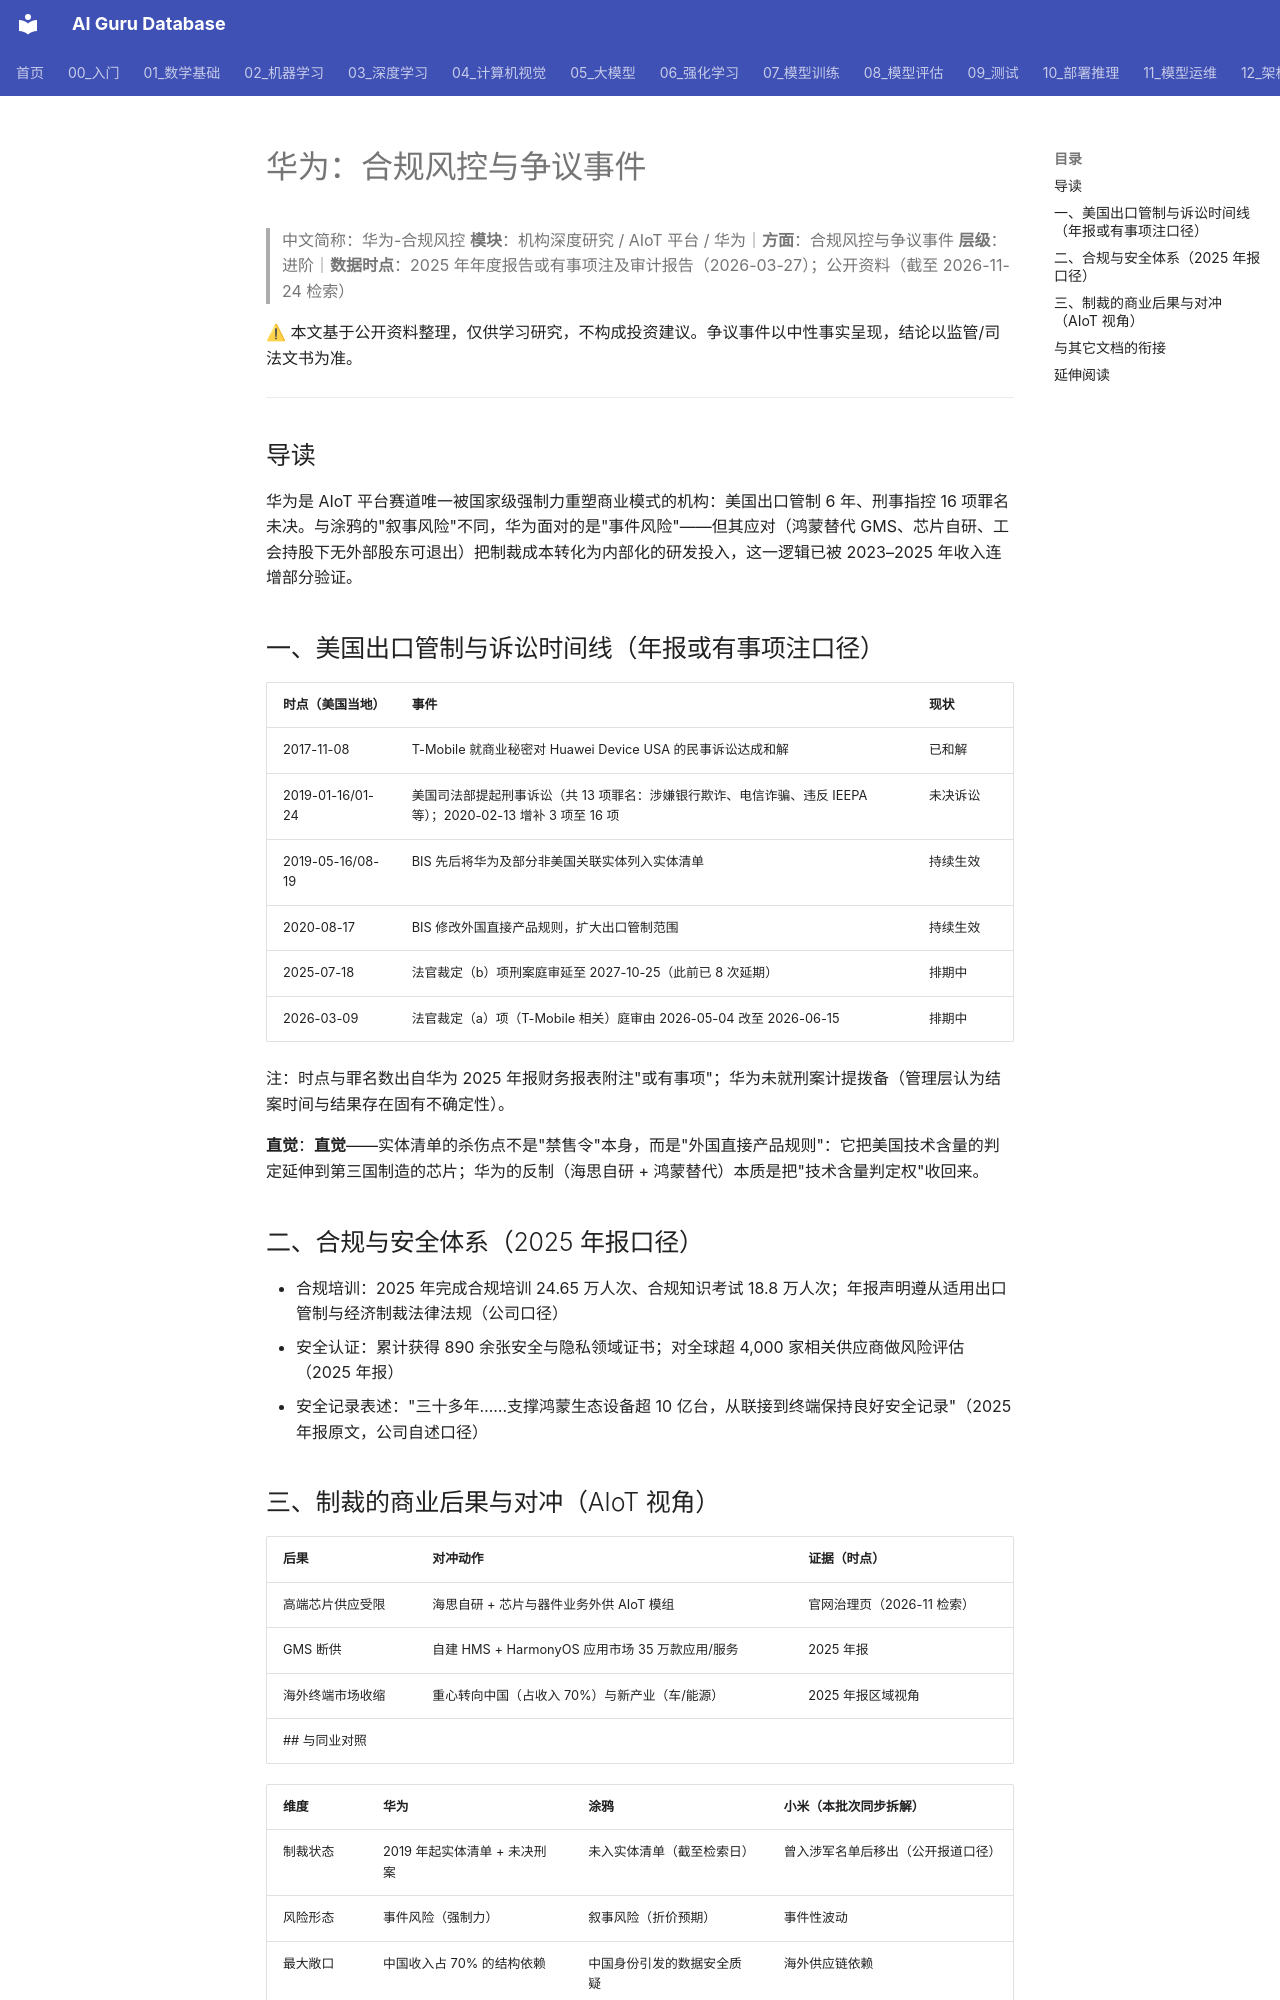

repository: ai-guru-global/ai-guru-database · page: 专题研究/机构深度研究/AIoT平台/华为/合规风控与争议事件/index.html · generator: mkdocs

---
title: 华为：合规风控与争议事件
category: -research
tags: ["华为", "实体清单", "制裁", "合规", "机构拆解"]
summary: "2019-05 实体清单、美国刑案 16 项罪名仍在诉讼（庭审排期 2027-10）；华为以全栈自研把制裁成本内部化。"
created: 2026-11-24
updated: 2026-11-24
tier: supporting
aliases: [Huawei 风险]
sources: ["华为 2025 年年度报告（或有事项/财务报表附注）", "华为 2024 年年度报告"]
name_zh: "华为-合规风控"
---
# 华为：合规风控与争议事件
> 中文简称：华为-合规风控
> **模块**：机构深度研究 / AIoT 平台 / 华为｜**方面**：合规风控与争议事件
> **层级**：进阶｜**数据时点**：2025 年年度报告或有事项注及审计报告（2026-03-27）；公开资料（截至 2026-11-24 检索）

⚠ 本文基于公开资料整理，仅供学习研究，不构成投资建议。争议事件以中性事实呈现，结论以监管/司法文书为准。

---
## 导读

华为是 AIoT 平台赛道唯一被国家级强制力重塑商业模式的机构：美国出口管制 6 年、刑事指控 16 项罪名未决。与涂鸦的"叙事风险"不同，华为面对的是"事件风险"——但其应对（鸿蒙替代 GMS、芯片自研、工会持股下无外部股东可退出）把制裁成本转化为内部化的研发投入，这一逻辑已被 2023–2025 年收入连增部分验证。
## 一、美国出口管制与诉讼时间线（年报或有事项注口径）

| 时点（美国当地） | 事件 | 现状 |
|------|------|------|
| 2017-11-08 | T-Mobile 就商业秘密对 Huawei Device USA 的民事诉讼达成和解 | 已和解 |
| 2019-01-16/01-24 | 美国司法部提起刑事诉讼（共 13 项罪名：涉嫌银行欺诈、电信诈骗、违反 IEEPA 等）；2020-02-13 增补 3 项至 16 项 | 未决诉讼 |
| 2019-05-16/08-19 | BIS 先后将华为及部分非美国关联实体列入实体清单 | 持续生效 |
| 2020-08-17 | BIS 修改外国直接产品规则，扩大出口管制范围 | 持续生效 |
| 2025-07-18 | 法官裁定（b）项刑案庭审延至 2027-10-25（此前已 8 次延期） | 排期中 |
| 2026-03-09 | 法官裁定（a）项（T-Mobile 相关）庭审由 2026-05-04 改至 2026-06-15 | 排期中 |

注：时点与罪名数出自华为 2025 年报财务报表附注"或有事项"；华为未就刑案计提拨备（管理层认为结案时间与结果存在固有不确定性）。

**直觉**：**直觉**——实体清单的杀伤点不是"禁售令"本身，而是"外国直接产品规则"：它把美国技术含量的判定延伸到第三国制造的芯片；华为的反制（海思自研 + 鸿蒙替代）本质是把"技术含量判定权"收回来。
## 二、合规与安全体系（2025 年报口径）

- 合规培训：2025 年完成合规培训 24.65 万人次、合规知识考试 18.8 万人次；年报声明遵从适用出口管制与经济制裁法律法规（公司口径）
- 安全认证：累计获得 890 余张安全与隐私领域证书；对全球超 4,000 家相关供应商做风险评估（2025 年报）
- 安全记录表述："三十多年……支撑鸿蒙生态设备超 10 亿台，从联接到终端保持良好安全记录"（2025 年报原文，公司自述口径）
## 三、制裁的商业后果与对冲（AIoT 视角）

| 后果 | 对冲动作 | 证据（时点） |
|------|----------|--------------|
| 高端芯片供应受限 | 海思自研 + 芯片与器件业务外供 AIoT 模组 | 官网治理页（2026-11 检索） |
| GMS 断供 | 自建 HMS + HarmonyOS 应用市场 35 万款应用/服务 | 2025 年报 |
| 海外终端市场收缩 | 重心转向中国（占收入 70%）与新产业（车/能源） | 2025 年报区域视角 |
